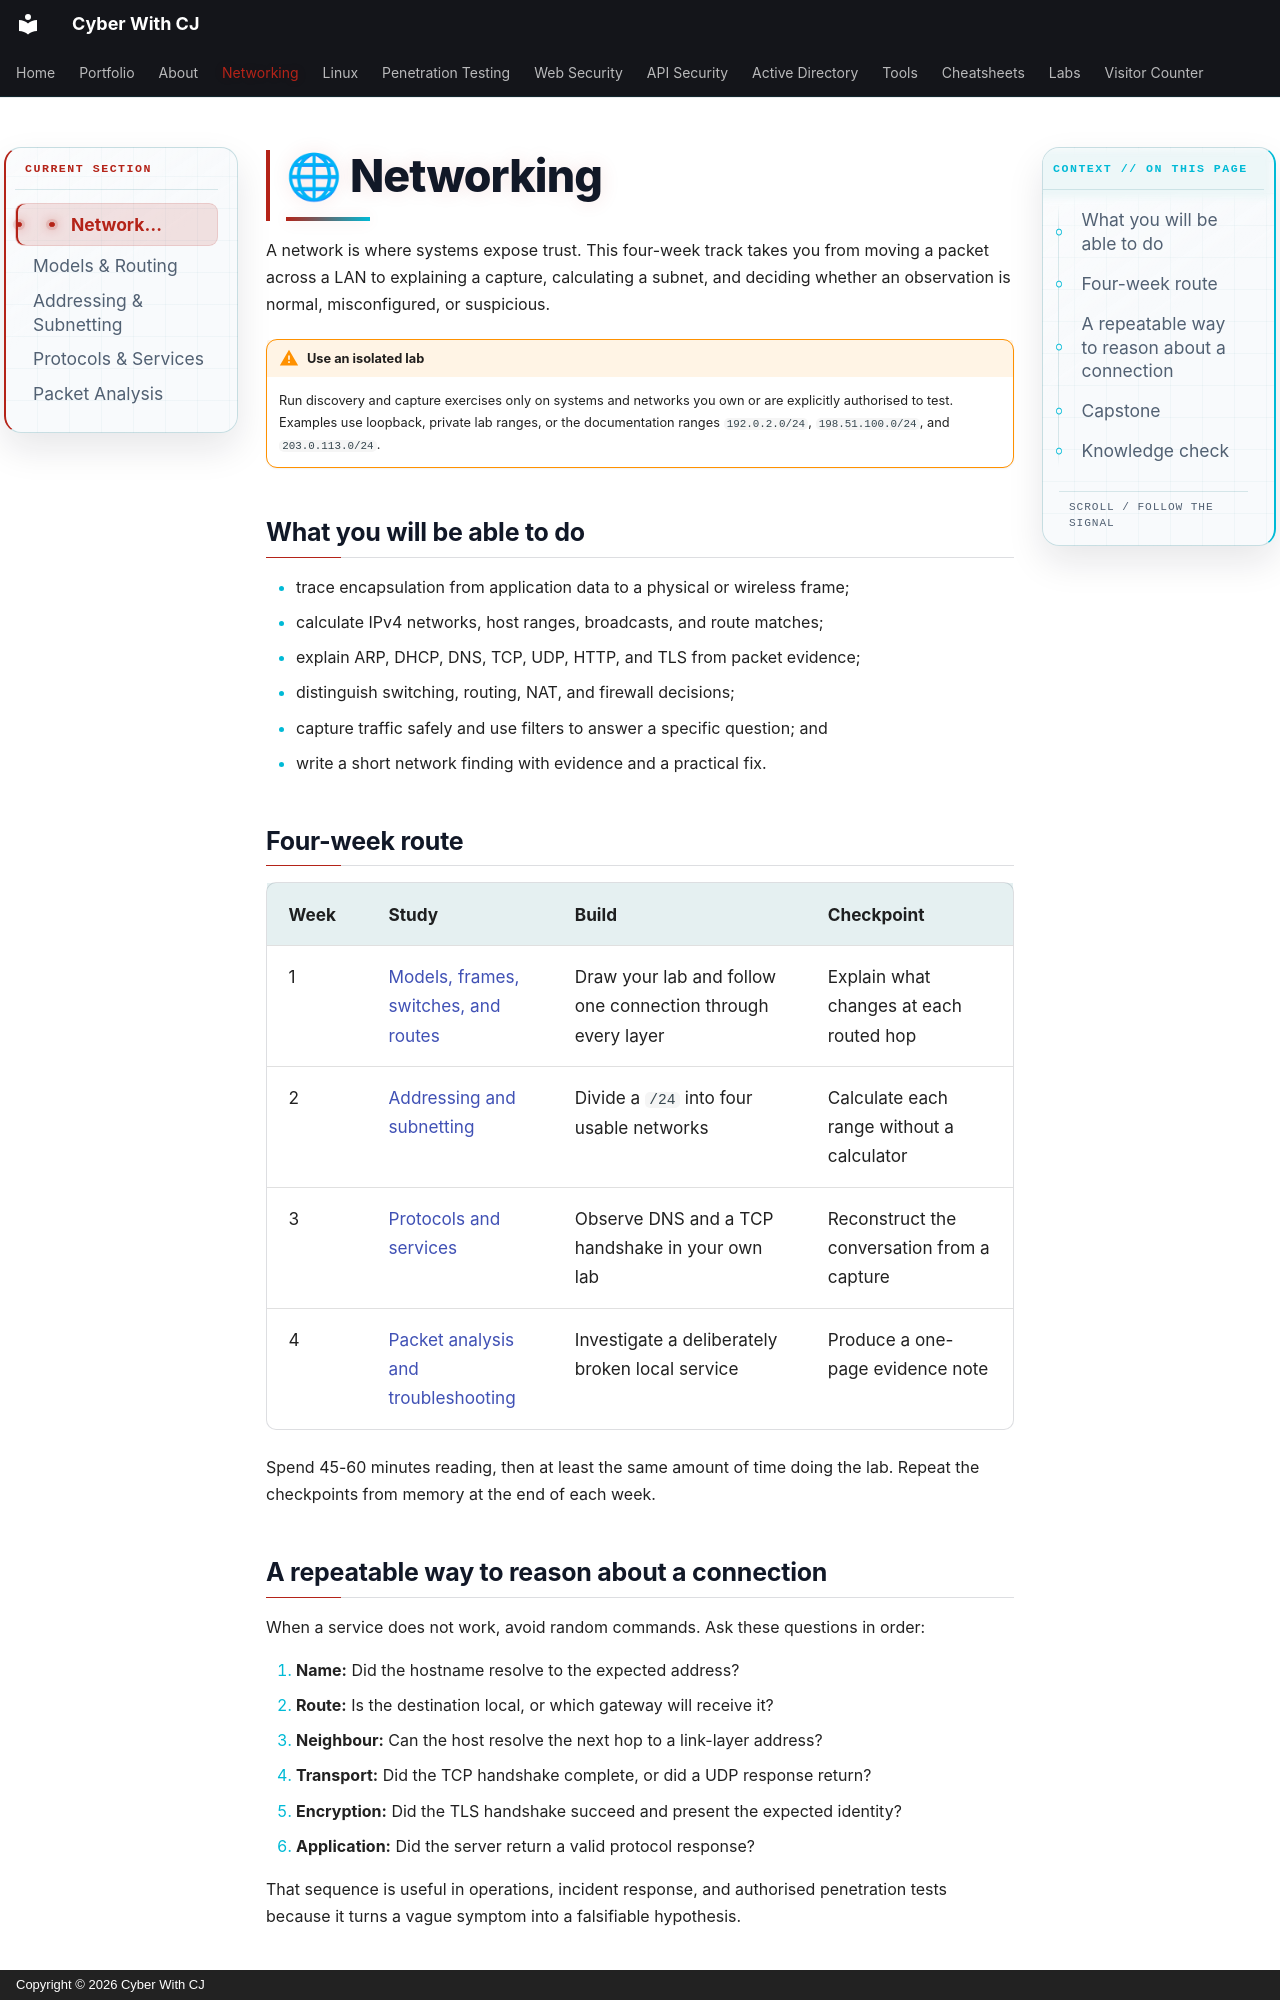

repository: ChiragMenariyaCJ/ChiragMenariyaCJ.github.io · page: networking/index.html · generator: mkdocs · copyright: Copyright © 2026 Cyber With CJ

# 🌐 Networking

A network is where systems expose trust. This four-week track takes you from moving a packet across a LAN to explaining a capture, calculating a subnet, and deciding whether an observation is normal, misconfigured, or suspicious.

!!! warning "Use an isolated lab"
    Run discovery and capture exercises only on systems and networks you own or are explicitly authorised to test. Examples use loopback, private lab ranges, or the documentation ranges `192.0.2.0/24`, `198.51.100.0/24`, and `203.0.113.0/24`.

## What you will be able to do

- trace encapsulation from application data to a physical or wireless frame;
- calculate IPv4 networks, host ranges, broadcasts, and route matches;
- explain ARP, DHCP, DNS, TCP, UDP, HTTP, and TLS from packet evidence;
- distinguish switching, routing, NAT, and firewall decisions;
- capture traffic safely and use filters to answer a specific question; and
- write a short network finding with evidence and a practical fix.

## Four-week route

| Week | Study | Build | Checkpoint |
|---|---|---|---|
| 1 | [Models, frames, switches, and routes](fundamentals.md) | Draw your lab and follow one connection through every layer | Explain what changes at each routed hop |
| 2 | [Addressing and subnetting](addressing-subnetting.md) | Divide a `/24` into four usable networks | Calculate each range without a calculator |
| 3 | [Protocols and services](protocols-services.md) | Observe DNS and a TCP handshake in your own lab | Reconstruct the conversation from a capture |
| 4 | [Packet analysis and troubleshooting](packet-analysis.md) | Investigate a deliberately broken local service | Produce a one-page evidence note |

Spend 45-60 minutes reading, then at least the same amount of time doing the lab. Repeat the checkpoints from memory at the end of each week.

## A repeatable way to reason about a connection

When a service does not work, avoid random commands. Ask these questions in order:

1. **Name:** Did the hostname resolve to the expected address?
2. **Route:** Is the destination local, or which gateway will receive it?
3. **Neighbour:** Can the host resolve the next hop to a link-layer address?
4. **Transport:** Did the TCP handshake complete, or did a UDP response return?
5. **Encryption:** Did the TLS handshake succeed and present the expected identity?
6. **Application:** Did the server return a valid protocol response?

That sequence is useful in operations, incident response, and authorised penetration tests because it turns a vague symptom into a falsifiable hypothesis.
